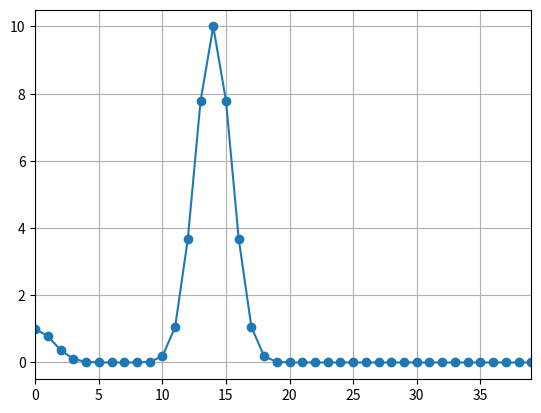

Reproduce this figure in Python.

#-------------------------------------------------------------------------------
# Name:        Scope
# Purpose:     Object display measurement points as long as they are measured
#
# Author:      Legros
#
# Created:     20/06/2021
# Copyright:   (c) Legros 2021
# License:     Private Property
#-------------------------------------------------------------------------------

#-------------------------------------------------------------------------------
# Inspiration : https://stackoverflow.com/questions/10944621/dynamically-updating-plot-in-matplotlib
#-------------------------------------------------------------------------------
#used to plot graphs
import matplotlib.pyplot as plt

#used for math vector generation (in main only)
import numpy as np
#used for delay (in main only)
import time

#enable interractive mode for plot
plt.ion()

class Scope():

    def __init__(self, fig, ax, max_points = 50, dt=1.0):
         #Suppose we know the x range
        self.min_x = 0
        self.max_x = 10
        self.dt = dt    # default Delay between 2 points
        self.max_points = max_points  #max number of points to display.
        #Set up plot
        self.figure = fig
        self.ax = ax
        self.lines, = self.ax.plot([],[], 'o-')
        #Autoscale on unknown axis and known lims on the other
        self.ax.set_autoscaley_on(True)
        self.ax.set_xlim(self.min_x, self.max_x)
        #Other stuff
        self.ax.grid()
        #list of points
        self.xdata = []
        self.ydata = []


    def on_running(self):
        #Update data (with the new _and_ the old points)
        self.lines.set_xdata(self.xdata)
        self.lines.set_ydata(self.ydata)
        #Need both of these in order to rescale
        self.ax.relim()
        max10 = max(max(self.xdata),10)
        self.ax.set_xlim(min(self.xdata), max10)
        self.ax.autoscale_view()
        #We need to draw *and* flush
        self.figure.canvas.draw()
        self.figure.canvas.flush_events()


    def add_point_xy(self, x, y):
        #set x, pass None if not used
        if x==None: #x not used, step is self.dt
            if self.xdata: #not empty list
                self.xdata.append(self.xdata[-1]+self.dt)
            else:
                self.xdata.append(0)
        else:       #x is defined
            self.xdata.append(x)
        #set y, pass None if not used
        self.ydata.append(y)
        #delete first point if the max number of points to plot is reached.
        if (len(self.xdata) > self.max_points):
            self.xdata.pop(0)
            self.ydata.pop(0)
        self.on_running()



# main is a unitary test (+ demonstration) features

def main():
    fig, ax = plt.subplots()
    scope = Scope(fig, ax)
    for x in np.arange(0,20,0.5):
        y = np.exp(-x**2)+10*np.exp(-(x-7)**2)
        scope.add_point_xy(None, y)
        time.sleep(0.25)


if __name__ == '__main__':
    main()
